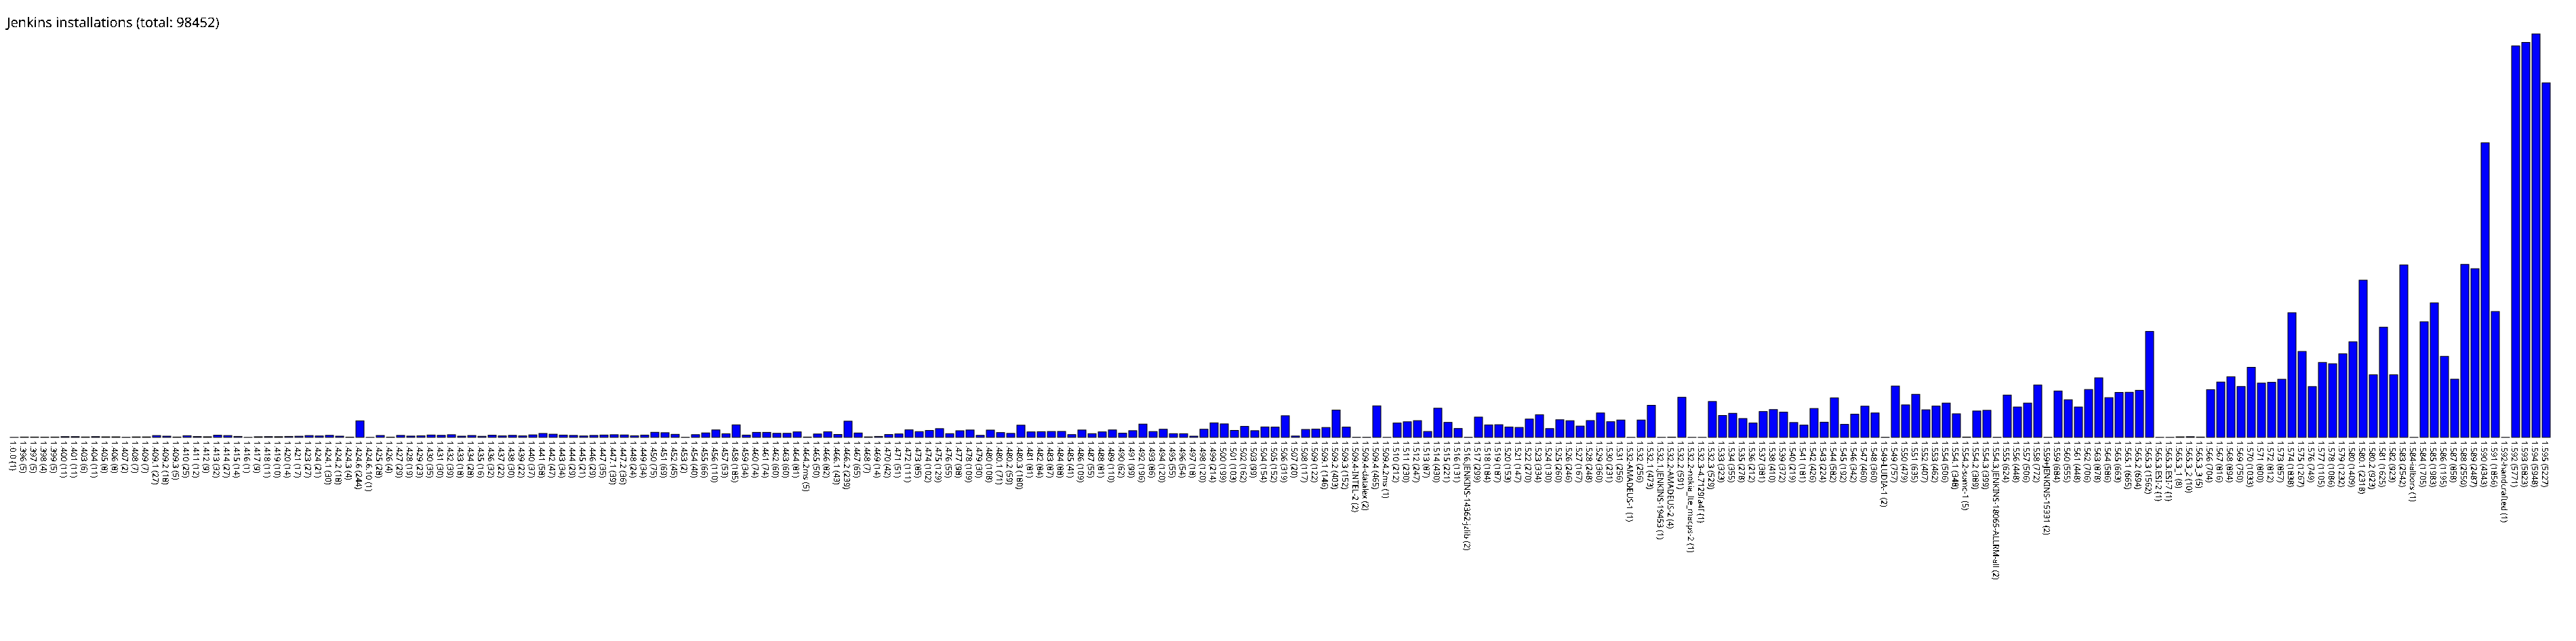

Data behind this chart, as committed beside it:
1.0.0, 1
1.396, 5
1.397, 5
1.398, 4
1.399, 5
1.400, 11
1.401, 11
1.403, 6
1.404, 11
1.405, 8
1.406, 8
1.407, 2
1.408, 7
1.409, 7
1.409.1, 27
1.409.2, 18
1.409.3, 5
1.410, 25
1.411, 12
1.412, 9
1.413, 32
1.414, 27
1.415, 14
1.416, 1
1.417, 9
1.418, 11
1.419, 10
1.420, 14
1.421, 17
1.423, 27
1.424, 21
1.424.1, 30
1.424.2, 18
1.424.3, 4
1.424.6, 244
1.424.6.10, 1
1.425, 28
1.426, 4
1.427, 29
1.428, 19
1.429, 23
1.430, 35
1.431, 30
1.432, 39
1.433, 18
1.434, 28
1.435, 16
1.436, 32
1.437, 22
1.438, 30
1.439, 22
1.440, 37
1.441, 58
1.442, 47
1.443, 34
1.444, 29
1.445, 21
1.446, 29
1.447, 35
1.447.1, 39
1.447.2, 36
... 189 more rows
